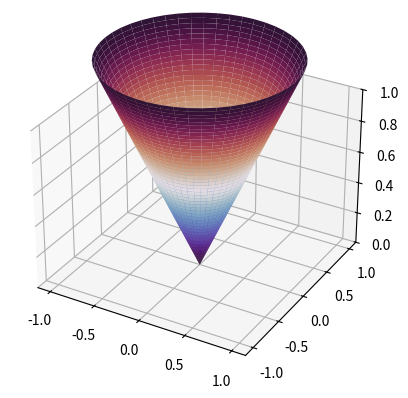

The matplotlib source for this figure:
"""
Created on Thu Feb 16 14:43:24 2023

@author: amberjones
"""

import matplotlib.pyplot as plt
import numpy as np

fig = plt.figure()
ax = fig.add_subplot(projection='3d')

N = 50
theta_c = 0.65

# Create the mesh in polar coordinates and compute corresponding Z
r = np.linspace(0, 1, N)
theta = np.linspace(0, 2*np.pi, N)
R, Theta = np.meshgrid(r, theta)
Z = (1/np.tan(theta_c))*R
# Express the mesh in the cartesian system
X, Y = R*np.cos(Theta), R*np.sin(Theta)
# Plot the surface
ax.plot_surface(X, Y, Z, cmap=plt.cm.twilight_shifted)

ax.set_zlim(0, 1)
plt.show()
